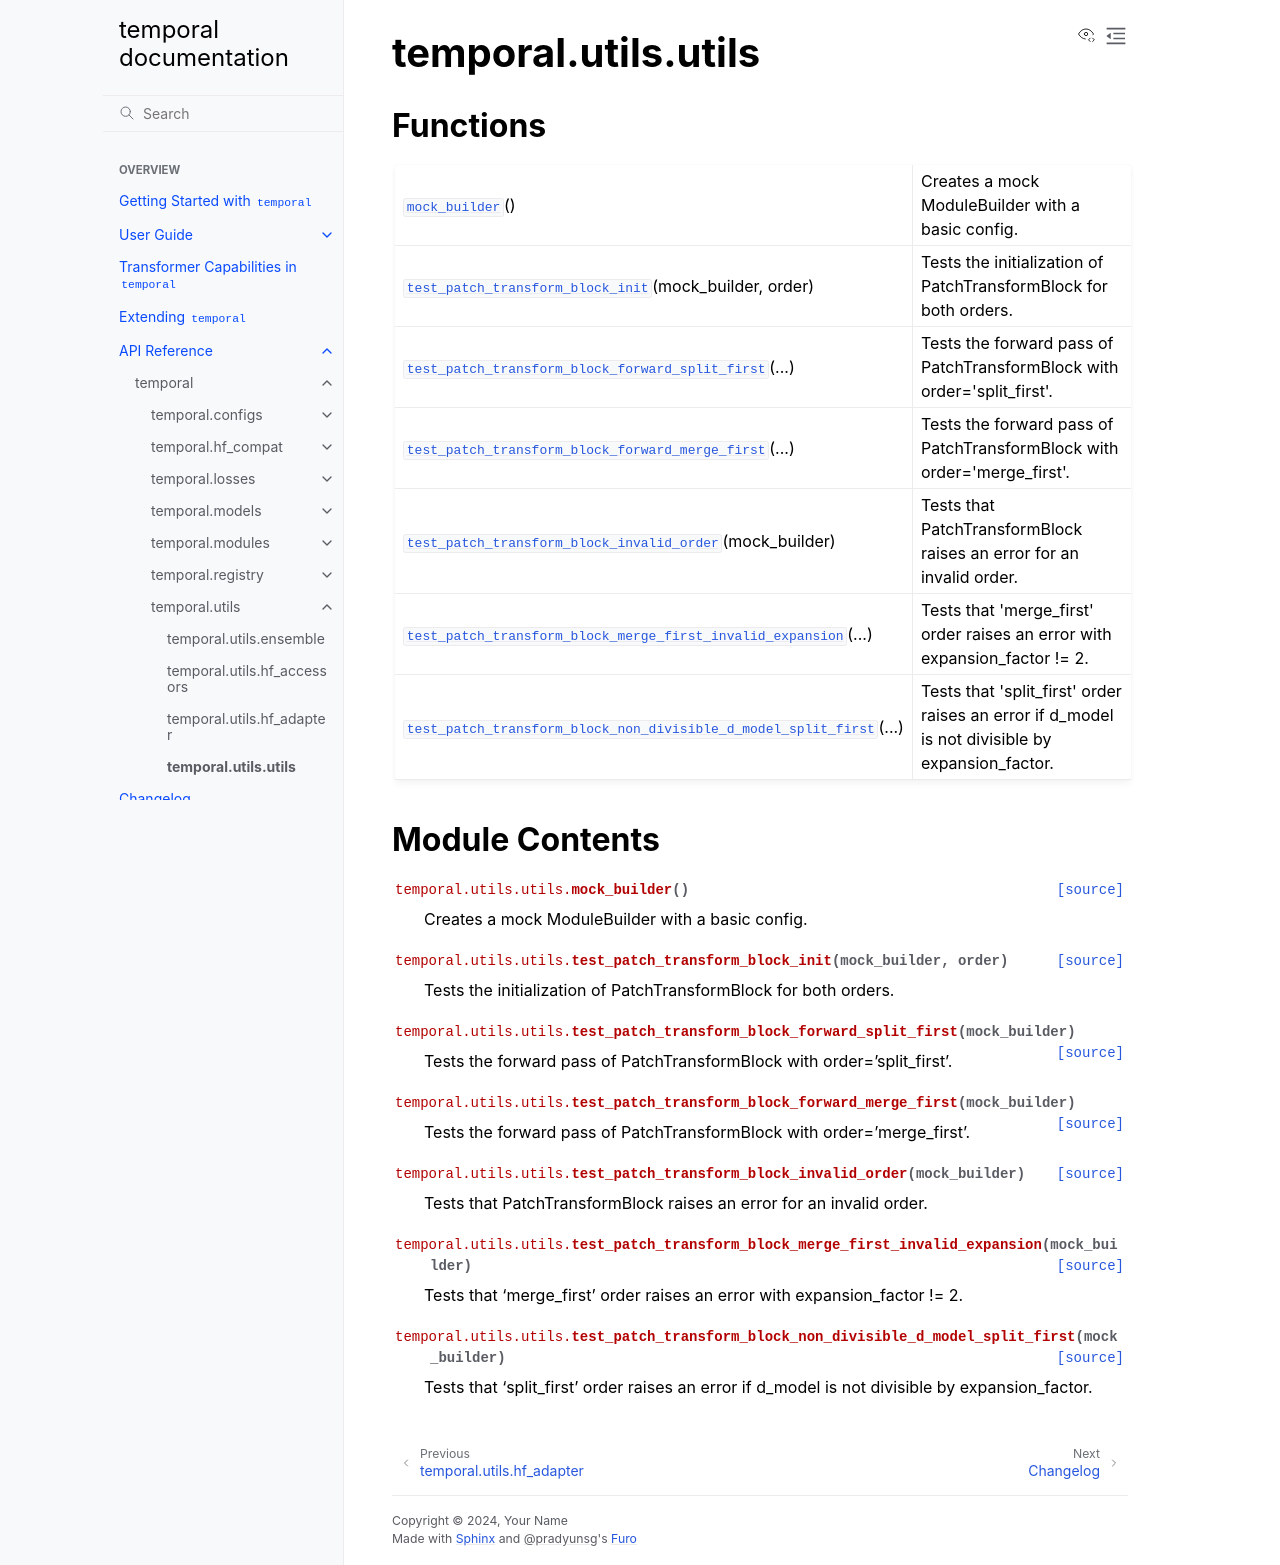

repository: TensorLink-AI/temporal · page: api/temporal/utils/utils/index.html · generator: sphinx

temporal.utils.utils
====================

.. py:module:: temporal.utils.utils


Functions
---------

.. autoapisummary::

   temporal.utils.utils.mock_builder
   temporal.utils.utils.test_patch_transform_block_init
   temporal.utils.utils.test_patch_transform_block_forward_split_first
   temporal.utils.utils.test_patch_transform_block_forward_merge_first
   temporal.utils.utils.test_patch_transform_block_invalid_order
   temporal.utils.utils.test_patch_transform_block_merge_first_invalid_expansion
   temporal.utils.utils.test_patch_transform_block_non_divisible_d_model_split_first


Module Contents
---------------

.. py:function:: mock_builder()

   Creates a mock ModuleBuilder with a basic config.


.. py:function:: test_patch_transform_block_init(mock_builder, order)

   Tests the initialization of PatchTransformBlock for both orders.


.. py:function:: test_patch_transform_block_forward_split_first(mock_builder)

   Tests the forward pass of PatchTransformBlock with order='split_first'.


.. py:function:: test_patch_transform_block_forward_merge_first(mock_builder)

   Tests the forward pass of PatchTransformBlock with order='merge_first'.


.. py:function:: test_patch_transform_block_invalid_order(mock_builder)

   Tests that PatchTransformBlock raises an error for an invalid order.


.. py:function:: test_patch_transform_block_merge_first_invalid_expansion(mock_builder)

   Tests that 'merge_first' order raises an error with expansion_factor != 2.


.. py:function:: test_patch_transform_block_non_divisible_d_model_split_first(mock_builder)

   Tests that 'split_first' order raises an error if d_model is not divisible by expansion_factor.
